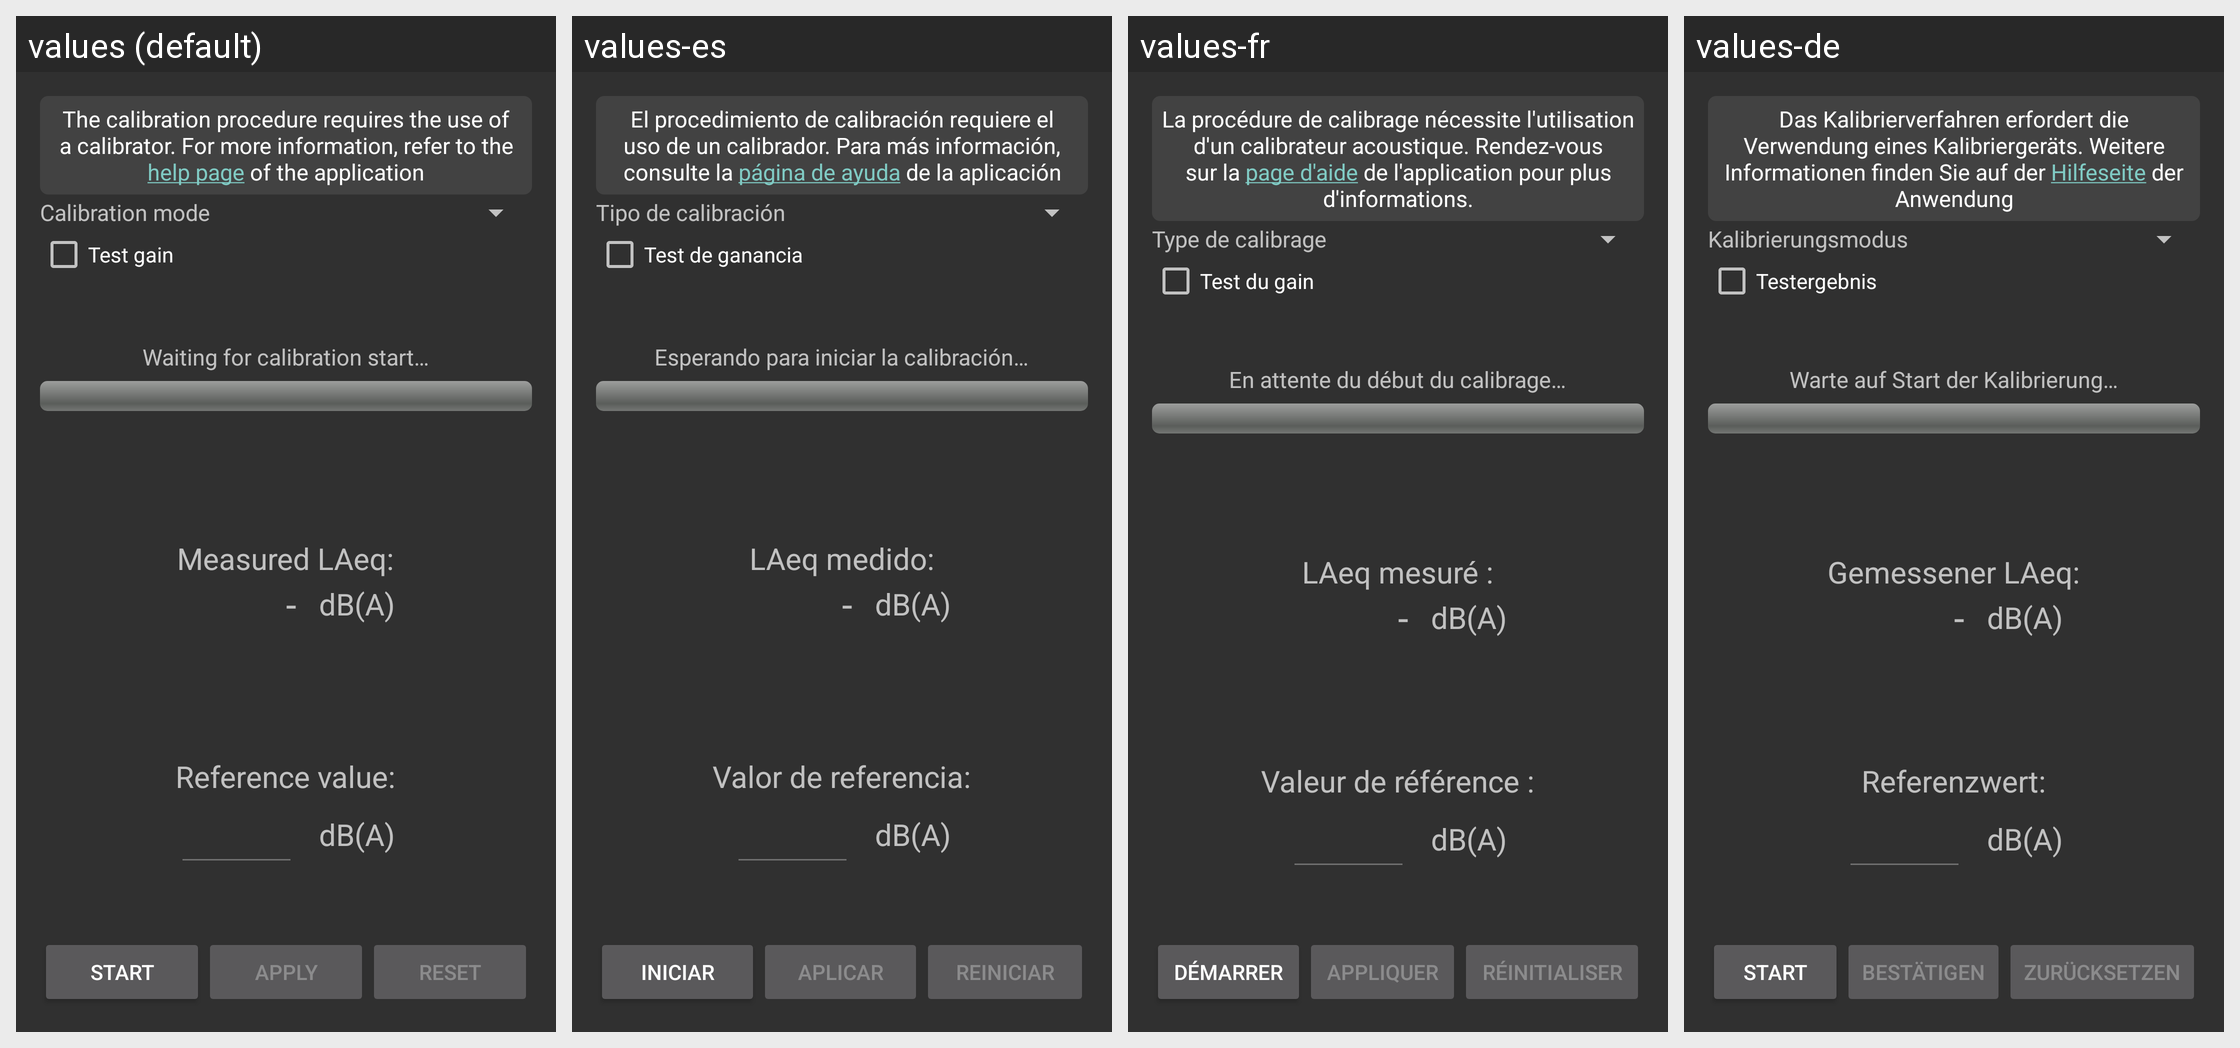

Locale-by-locale string values for the Android screen shown in this grid:
Android screen res/layout/activity_calibration_calibrator.xml rendered under 4 locales, left to right: values (default), values-es, values-fr, values-de. Device: Nexus 5 (rendered at 1080×1920; each locale shown at half size, 540×960, under a caption strip naming it); theme Theme.AppCompat.
Other locales in the repository, not shown: values-ar, values-br, values-co, values-cs, values-it, values-ja, values-pt-rBR, values-ro-rRO, values-zh.
Strings drawn on this screen, with the default value and each locale's value (text and hints the layout hard-codes, and strings that could not be matched under every locale, appear in the picture but are not listed):

calibration_manual_calibrator
  values: The calibration procedure requires the use of a calibrator. For more information, refer to the help page of the application
  values-es: El procedimiento de calibración requiere el uso de un calibrador. Para más información, consulte la página de ayuda de la aplicación
  values-fr: La procédure de calibrage nécessite l'utilisation d'un calibrateur acoustique. Rendez-vous sur la page d'aide de l'application pour plus d'informations.
  values-de: Das Kalibrierverfahren erfordert die Verwendung eines Kalibriergeräts. Weitere Informationen finden Sie auf der Hilfeseite der Anwendung

calibration_mode
  values: Calibration mode
  values-es: Tipo de calibración
  values-fr: Type de calibrage
  values-de: Kalibrierungsmodus

calibration_test_gain_checkbox
  values: Test gain
  values-es: Test de ganancia
  values-fr: Test du gain
  values-de: Testergebnis

calibration_status_waiting_for_user_start
  values: Waiting for calibration start…
  values-es: Esperando para iniciar la calibración…
  values-fr: En attente du début du calibrage…
  values-de: Warte auf Start der Kalibrierung…

calibration_laeq_title
  values: Measured LAeq:
  values-es: LAeq medido:
  values-fr: LAeq mesuré :
  values-de: Gemessener LAeq:

no_valid_dba_value
  values: -
  values-es: -
  values-fr: -
  values-de: -

SL_dBA
  values: dB(A)
  values-es: dB(A)
  values-fr: dB(A)
  values-de: dB(A)

calibration_measure_title
  values: Reference value:
  values-es: Valor de referencia:
  values-fr: Valeur de référence :
  values-de: Referenzwert:

calibration_button_start
  values: Start
  values-es: Iniciar
  values-fr: Démarrer
  values-de: Start

calibration_button_apply
  values: Apply
  values-es: Aplicar
  values-fr: Appliquer
  values-de: Bestätigen

calibration_button_reset
  values: Reset
  values-es: Reiniciar
  values-fr: Réinitialiser
  values-de: Zurücksetzen
